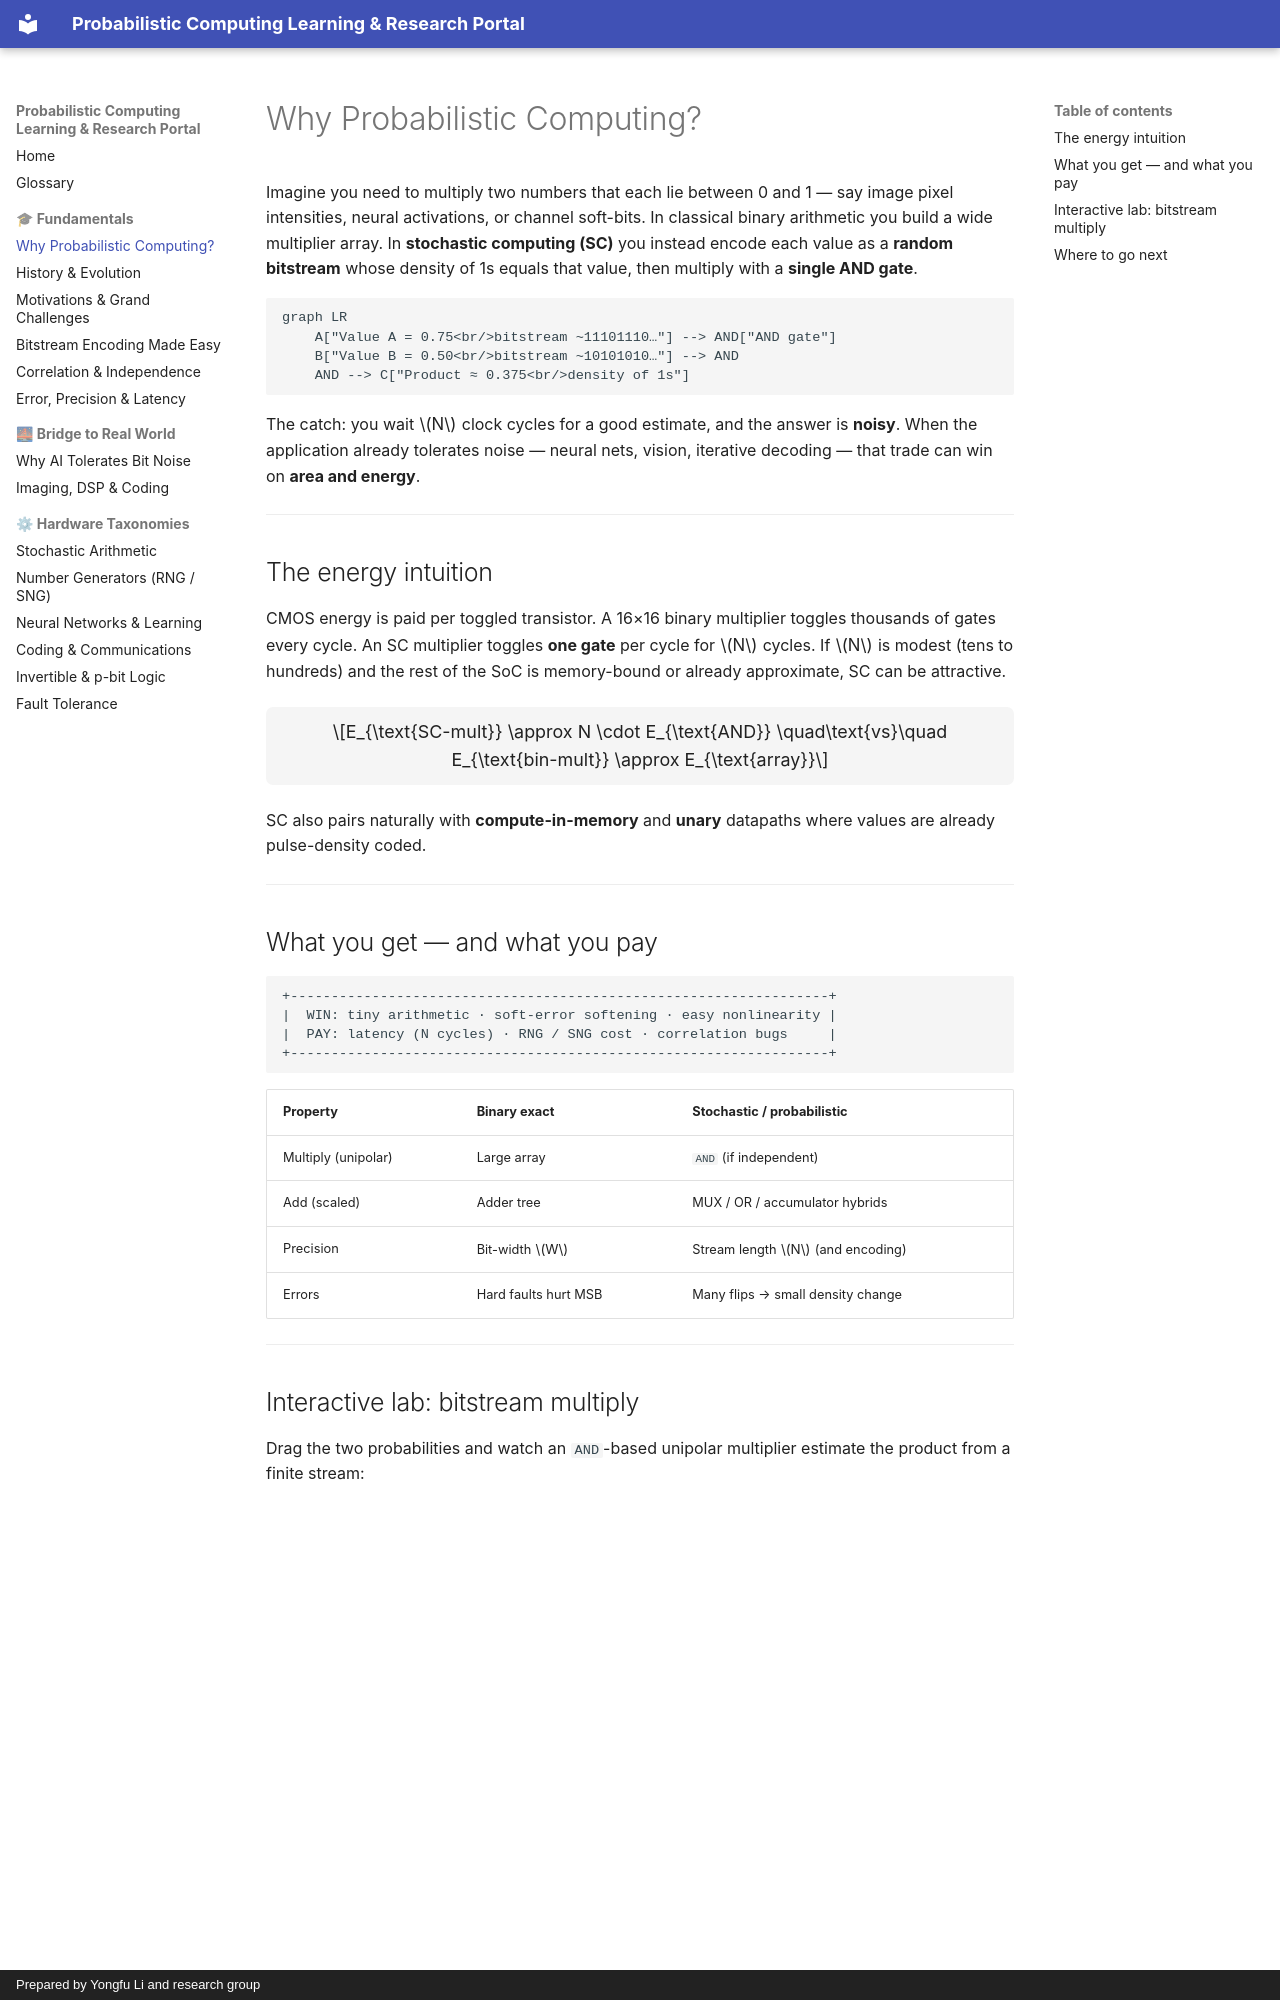

repository: Probabilistic-Computing/public · page: fundamentals/why-probabilistic-computing/index.html · generator: mkdocs · copyright: Prepared by Yongfu Li and research group

# Why Probabilistic Computing?

Imagine you need to multiply two numbers that each lie between 0 and 1 — say image pixel intensities, neural activations, or channel soft-bits. In classical binary arithmetic you build a wide multiplier array. In **stochastic computing (SC)** you instead encode each value as a **random bitstream** whose density of 1s equals that value, then multiply with a **single AND gate**.

```mermaid
graph LR
    A["Value A = 0.75<br/>bitstream ~11101110…"] --> AND["AND gate"]
    B["Value B = 0.50<br/>bitstream ~10101010…"] --> AND
    AND --> C["Product ≈ 0.375<br/>density of 1s"]
```

The catch: you wait $N$ clock cycles for a good estimate, and the answer is **noisy**. When the application already tolerates noise — neural nets, vision, iterative decoding — that trade can win on **area and energy**.

---

## The energy intuition

CMOS energy is paid per toggled transistor. A 16×16 binary multiplier toggles thousands of gates every cycle. An SC multiplier toggles **one gate** per cycle for $N$ cycles. If $N$ is modest (tens to hundreds) and the rest of the SoC is memory-bound or already approximate, SC can be attractive.

$$E_{\text{SC-mult}} \approx N \cdot E_{\text{AND}} \quad\text{vs}\quad E_{\text{bin-mult}} \approx E_{\text{array}}$$

SC also pairs naturally with **compute-in-memory** and **unary** datapaths where values are already pulse-density coded.

---

## What you get — and what you pay

```
+------------------------------------------------------------------+
|  WIN: tiny arithmetic · soft-error softening · easy nonlinearity |
|  PAY: latency (N cycles) · RNG / SNG cost · correlation bugs     |
+------------------------------------------------------------------+
```

| Property | Binary exact | Stochastic / probabilistic |
| :--- | :--- | :--- |
| Multiply (unipolar) | Large array | `AND` (if independent) |
| Add (scaled) | Adder tree | MUX / OR / accumulator hybrids |
| Precision | Bit-width $W$ | Stream length $N$ (and encoding) |
| Errors | Hard faults hurt MSB | Many flips → small density change |

---
